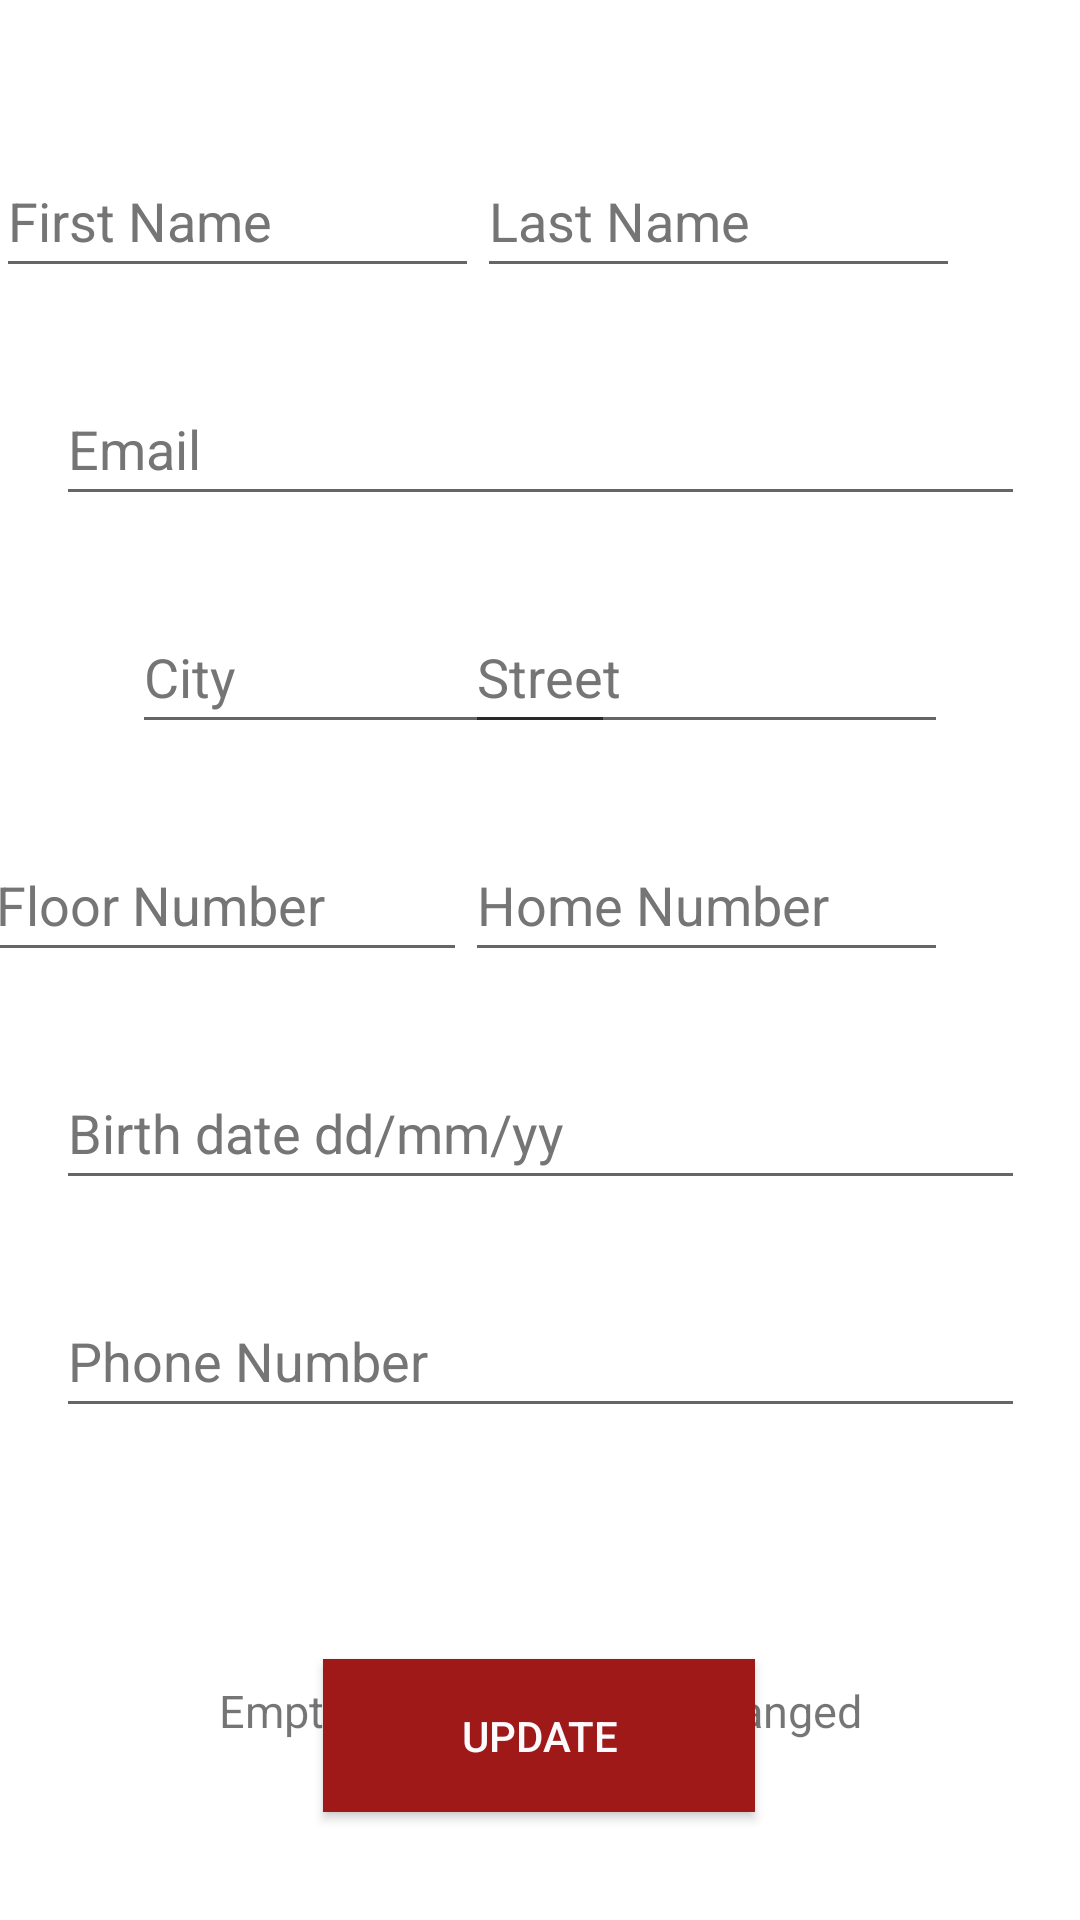

Reconstruct the res/layout file that produces this screen, plus the resources it refers to.
<!-- AndroidManifest.xml: application theme Theme.Yopo -->
<!-- res/layout/client_edit_profile_layout.xml -->
<?xml version="1.0" encoding="utf-8"?>
<androidx.constraintlayout.widget.ConstraintLayout xmlns:android="http://schemas.android.com/apk/res/android"
    xmlns:app="http://schemas.android.com/apk/res-auto"
    xmlns:tools="http://schemas.android.com/tools"
    android:layout_width="match_parent"
    android:layout_height="match_parent">

    <TextView
        android:id="@+id/note"
        android:layout_width="wrap_content"
        android:layout_height="wrap_content"
        android:layout_marginTop="84dp"
        android:text="Empty fields will not be changed"
        android:textSize="15dp"
        app:layout_constraintEnd_toEndOf="parent"
        app:layout_constraintStart_toStartOf="parent"
        app:layout_constraintTop_toBottomOf="@+id/phone_number" />

    <com.google.android.material.textfield.TextInputEditText
        android:id="@+id/city"
        android:layout_width="161dp"
        android:layout_height="48dp"
        android:layout_marginStart="44dp"
        android:layout_marginTop="28dp"
        android:hint="@string/city_field"
        android:textColorHint="#757575"
        app:layout_constraintEnd_toStartOf="@+id/street"
        app:layout_constraintHorizontal_bias="0.0"
        app:layout_constraintStart_toStartOf="parent"
        app:layout_constraintTop_toBottomOf="@+id/email" />

    <com.google.android.material.textfield.TextInputEditText
        android:id="@+id/street"
        android:layout_width="161dp"
        android:layout_height="48dp"
        android:layout_marginTop="28dp"
        android:layout_marginEnd="44dp"
        android:hint="@string/street_field"
        android:textColorHint="#757575"
        app:layout_constraintEnd_toEndOf="parent"
        app:layout_constraintTop_toBottomOf="@+id/email" />

    <com.google.android.material.textfield.TextInputEditText
        android:id="@+id/floor_number"
        android:layout_width="161dp"
        android:layout_height="48dp"
        android:layout_marginTop="28dp"
        android:hint="@string/floor_number"
        android:textColorHint="#757575"
        app:layout_constraintEnd_toStartOf="@+id/home_number"
        app:layout_constraintHorizontal_bias="0.977"
        app:layout_constraintStart_toStartOf="parent"
        app:layout_constraintTop_toBottomOf="@+id/city" />

    <com.google.android.material.textfield.TextInputEditText
        android:id="@+id/home_number"
        android:layout_width="161dp"
        android:layout_height="48dp"
        android:layout_marginTop="28dp"
        android:layout_marginEnd="44dp"
        android:hint="@string/home_number"
        android:textColorHint="#757575"
        app:layout_constraintEnd_toEndOf="parent"
        app:layout_constraintTop_toBottomOf="@+id/street" />

    <com.google.android.material.textfield.TextInputEditText
        android:id="@+id/first_name"
        android:layout_width="161dp"
        android:layout_height="48dp"
        android:layout_marginTop="48dp"
        android:hint="@string/first_name"
        android:textColorHint="#757575"
        app:layout_constraintEnd_toStartOf="@+id/last_name"
        app:layout_constraintHorizontal_bias="0.918"
        app:layout_constraintStart_toStartOf="parent"
        app:layout_constraintTop_toTopOf="parent" />

    <com.google.android.material.textfield.TextInputEditText
        android:id="@+id/last_name"
        android:layout_width="161dp"
        android:layout_height="48dp"
        android:layout_marginTop="48dp"
        android:layout_marginEnd="40dp"
        android:hint="@string/last_name"
        android:textColorHint="#757575"
        app:layout_constraintEnd_toEndOf="parent"
        app:layout_constraintTop_toTopOf="parent" />

    <EditText
        android:id="@+id/email"
        android:layout_width="323dp"
        android:layout_height="48dp"
        android:layout_marginTop="28dp"
        android:autofillHints=""
        android:ems="10"
        android:hint="@string/email"
        android:inputType="textEmailAddress"
        android:textColorHint="#757575"
        app:layout_constraintEnd_toEndOf="parent"
        app:layout_constraintStart_toStartOf="parent"
        app:layout_constraintTop_toBottomOf="@+id/first_name" />

    <Button
        android:id="@+id/update_client"
        android:layout_width="144dp"
        android:layout_height="51dp"
        android:layout_marginBottom="36dp"
        android:background="#9F1919"
        android:text="update"
        android:textColor="#FDFAFD"
        app:layout_constraintBottom_toBottomOf="parent"
        app:layout_constraintEnd_toEndOf="parent"
        app:layout_constraintHorizontal_bias="0.498"
        app:layout_constraintStart_toStartOf="parent" />

    <EditText
        android:id="@+id/birth_date_field"
        android:layout_width="323dp"
        android:layout_height="48dp"
        android:layout_marginTop="28dp"
        android:autofillHints=""
        android:ems="10"
        android:hint="@string/birth_date"
        android:inputType="date"
        android:textColorHint="#757575"
        app:layout_constraintEnd_toEndOf="parent"
        app:layout_constraintStart_toStartOf="parent"
        app:layout_constraintTop_toBottomOf="@+id/floor_number" />

    <EditText
        android:id="@+id/phone_number"
        android:layout_width="323dp"
        android:layout_height="wrap_content"
        android:layout_marginTop="28dp"
        android:autofillHints=""
        android:ems="10"
        android:hint="@string/phone"
        android:inputType="phone"
        android:minHeight="48dp"
        android:textColorHint="#757575"
        app:layout_constraintEnd_toEndOf="parent"
        app:layout_constraintStart_toStartOf="parent"
        app:layout_constraintTop_toBottomOf="@+id/birth_date_field" />
</androidx.constraintlayout.widget.ConstraintLayout>
<!-- resources referenced by this layout -->
<resources>
  <string name="birth_date">Birth date dd/mm/yy</string>
  <string name="city_field">City</string>
  <string name="email">Email</string>
  <string name="first_name">First Name</string>
  <string name="floor_number">Floor Number</string>
  <string name="home_number">Home Number</string>
  <string name="last_name">Last Name</string>
  <string name="phone">Phone Number</string>
  <string name="street_field">Street</string>
  <style name="Theme.Yopo" parent="Theme.MaterialComponents.DayNight.DarkActionBar">
          
          <item name="colorPrimary">@color/title_color</item>
          <item name="colorPrimaryVariant">@color/title_color</item>
          <item name="colorOnPrimary">@color/white</item>
          
          <item name="colorSecondary">@color/teal_200</item>
          <item name="colorSecondaryVariant">@color/teal_700</item>
          <item name="colorOnSecondary">@color/black</item>
          
          <item name="android:statusBarColor">?attr/colorPrimaryVariant</item>
          
      </style>
  <color name="title_color">#02ACFB</color>
  <color name="white">#FFFFFFFF</color>
  <color name="teal_200">#FF03DAC5</color>
  <color name="teal_700">#FF018786</color>
  <color name="black">#FF000000</color>
</resources>
